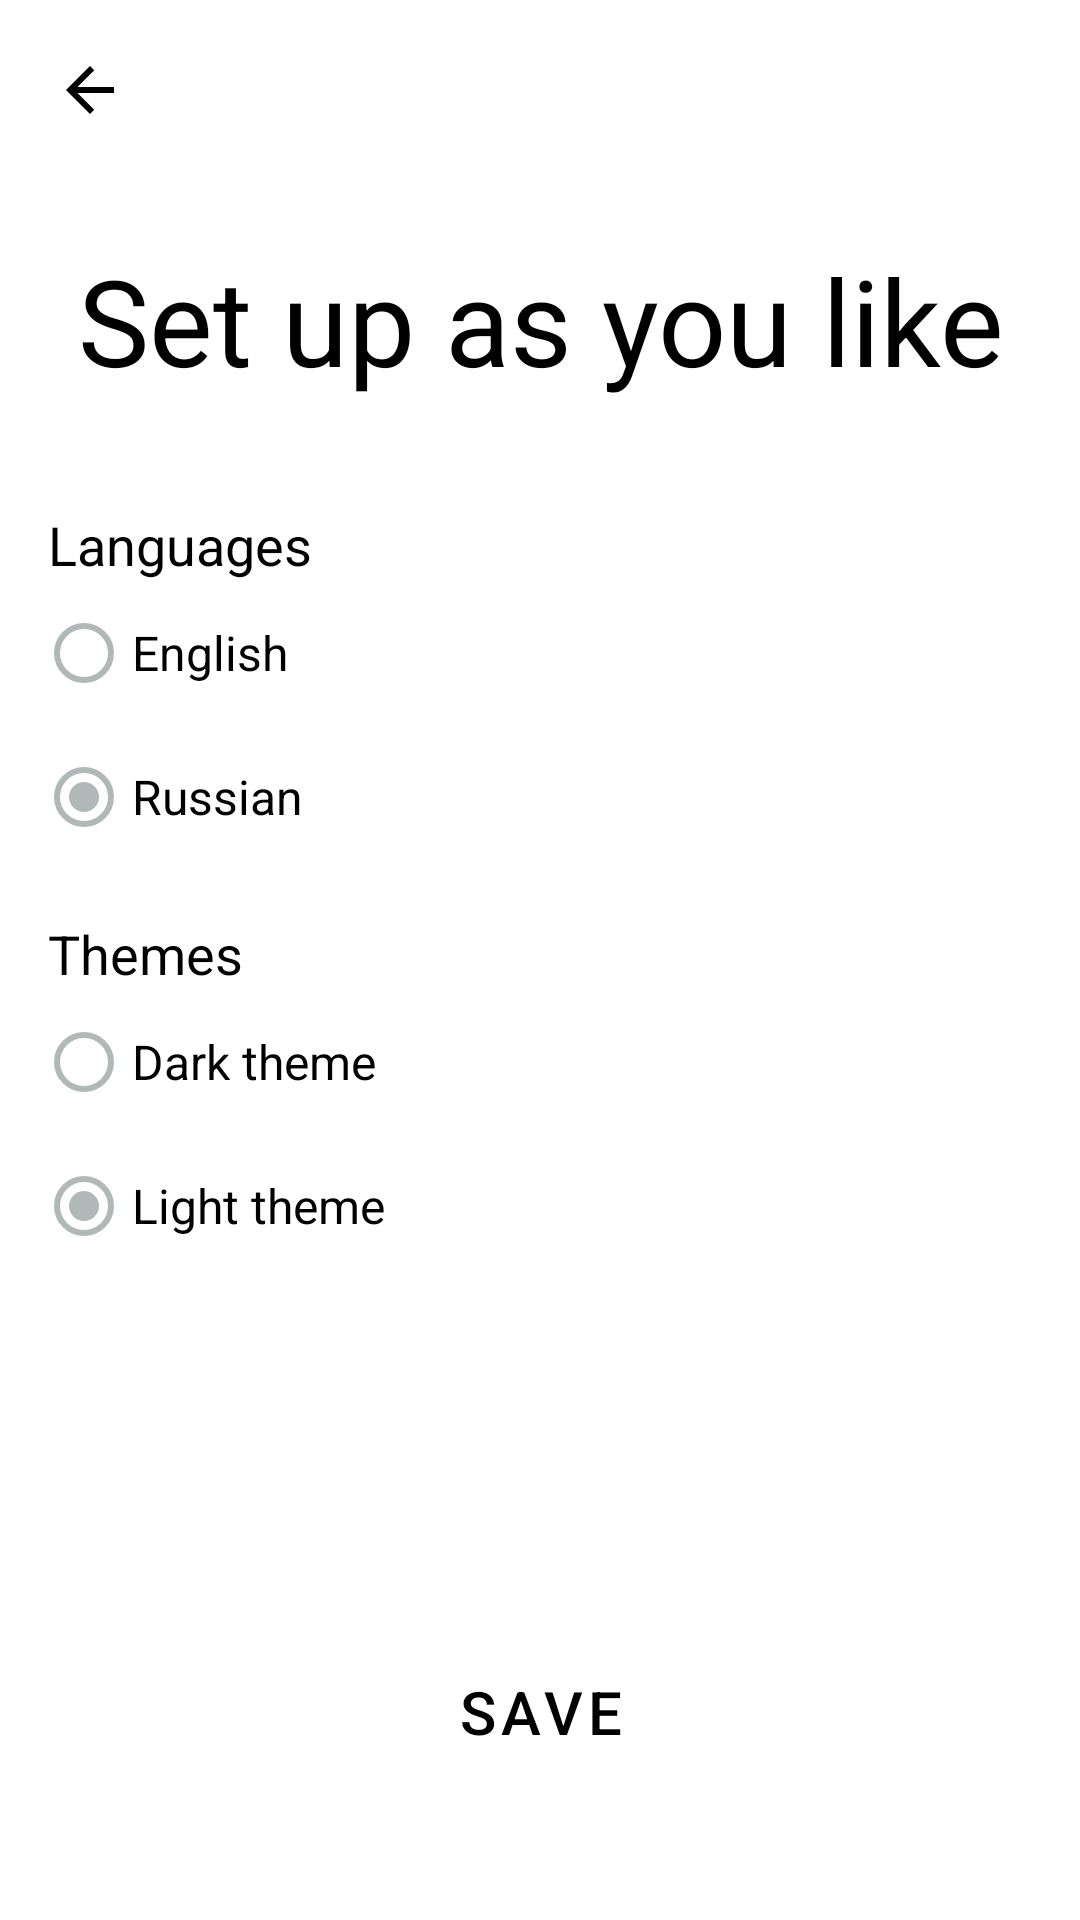

Reconstruct the res/layout file that produces this screen, plus the resources it refers to.
<!-- AndroidManifest.xml: application theme Theme.Map -->
<!-- res/layout/settings.xml -->
<?xml version="1.0" encoding="utf-8"?>
<androidx.constraintlayout.widget.ConstraintLayout xmlns:android="http://schemas.android.com/apk/res/android"
    android:layout_width="match_parent"
    android:layout_height="match_parent"
    android:id="@+id/settingsFragment"
    android:background="?attr/colorSecondary"
    xmlns:app="http://schemas.android.com/apk/res-auto">

    <androidx.constraintlayout.widget.ConstraintLayout
        android:layout_width="match_parent"
        android:layout_height="550dp"
        android:layout_gravity="bottom"
        android:background="?attr/colorSecondary"
        app:layout_constraintTop_toTopOf="parent">

        <ImageButton
            android:layout_width="60dp"
            android:layout_height="60dp"
            android:contentDescription="@string/back"
            android:background="?android:selectableItemBackground"
            app:srcCompat="@drawable/baseline_arrow_back_24"
            app:tint="?attr/colorOnPrimary"
            android:id="@+id/backMenu"
            android:layout_marginBottom="@dimen/common_spacing"
            app:layout_constraintStart_toStartOf="parent"
            app:layout_constraintTop_toTopOf="parent" />

        <TextView
            android:id="@+id/settings_title"
            android:layout_width="match_parent"
            android:layout_height="wrap_content"
            app:layout_constraintTop_toBottomOf="@+id/backMenu"
            app:layout_constraintStart_toStartOf="parent"
            android:textColor="?attr/colorOnPrimary"
            android:paddingBottom="20dp"
            android:paddingTop="20sp"
            android:gravity="center"
            android:textSize="40sp"
            android:text="@string/set_up_as_you_like"/>

        <TextView
            android:id="@+id/label_languages"
            android:layout_width="wrap_content"
            android:layout_height="wrap_content"
            android:textColor="?attr/colorOnPrimary"
            android:text="@string/languages"
            android:textSize="18sp"
            app:layout_constraintTop_toBottomOf="@id/settings_title"
            app:layout_constraintStart_toStartOf="parent"
            android:layout_margin="16dp" />

        <RadioGroup
            android:id="@+id/radio_group_languages"
            android:layout_width="match_parent"
            android:layout_height="wrap_content"
            android:orientation="vertical"
            android:layout_marginStart="12dp"

            app:layout_constraintTop_toBottomOf="@id/label_languages"
            app:layout_constraintStart_toStartOf="parent">

            <RadioButton
                android:id="@+id/radio_english"
                style="@style/Widget.App.RadioButton"
                android:layout_width="match_parent"
                android:layout_height="wrap_content"
                android:checked="true"
                android:enabled="true"
                android:text="@string/english"
                android:textSize="16sp"
                android:textColor="?attr/colorOnPrimary" />

            <RadioButton
                android:id="@+id/radio_russian"
                android:layout_width="match_parent"
                android:layout_height="wrap_content"
                style="@style/Widget.App.RadioButton"
                android:textSize="16sp"
                android:checked="true"
                android:enabled="true"
                android:textColor="?attr/colorOnPrimary"
                android:text="@string/russian" />

        </RadioGroup>

        <TextView
            android:id="@+id/label_themes"
            android:layout_width="wrap_content"
            android:layout_height="wrap_content"
            android:textColor="?attr/colorOnPrimary"
            android:text="@string/themes"
            android:textSize="18sp"
            app:layout_constraintTop_toBottomOf="@id/radio_group_languages"
            app:layout_constraintStart_toStartOf="parent"
            android:layout_margin="16dp" />

        <RadioGroup
            android:id="@+id/radio_group_themes"
            android:layout_width="match_parent"
            android:layout_height="wrap_content"
            android:orientation="vertical"
            android:layout_marginStart="12dp"
            app:layout_constraintTop_toBottomOf="@id/label_themes"
            app:layout_constraintStart_toStartOf="parent">

            <RadioButton
                android:id="@+id/radio_dark"
                android:layout_width="match_parent"
                android:layout_height="wrap_content"
                android:textSize="16sp"
                android:checked="true"
                android:enabled="true"
                style="@style/Widget.App.RadioButton"
                android:textColor="?attr/colorOnPrimary"
                android:text="@string/dark_theme" />

            <RadioButton
                android:id="@+id/radio_light"
                android:layout_width="match_parent"
                android:layout_height="wrap_content"
                android:textSize="16sp"
                android:checked="true"
                android:enabled="true"
                style="@style/Widget.App.RadioButton"
                android:textColor="?attr/colorOnPrimary"
                android:text="@string/light_theme" />

        </RadioGroup>

    </androidx.constraintlayout.widget.ConstraintLayout>


    <Button
        android:id="@+id/save_settings"
        style="@style/Widget.MaterialComponents.Button.OutlinedButton"
        android:layout_width="350dp"
        android:layout_height="wrap_content"
        android:layout_alignParentBottom="true"
        android:text="@string/save"
        android:textSize="20sp"
        android:textColor="?attr/colorOnPrimary"
        app:layout_constraintStart_toStartOf="parent"
        app:layout_constraintEnd_toEndOf="parent"
        app:layout_constraintBottom_toBottomOf="parent"
        app:cornerRadius="10dp"
        app:strokeColor="?attr/colorOnPrimary"
        app:strokeWidth="2dp"
        android:layout_marginBottom="40dp"
        android:paddingTop="16dp"
        android:paddingBottom="16dp"
        />



</androidx.constraintlayout.widget.ConstraintLayout>
<!-- resources referenced by this layout -->
<resources>
  <dimen name="common_spacing">16dp</dimen>
  <!-- drawable baseline_arrow_back_24 (drawable) -->
  <vector xmlns:android="http://schemas.android.com/apk/res/android"
      android:width="24dp"
      android:height="24dp"
      android:tint="#000000"
      android:viewportWidth="24"
      android:viewportHeight="24">
  
      <path
          android:fillColor="@android:color/white"
          android:pathData="M20,11H7.83l5.59,-5.59L12,4l-8,8 8,8 1.41,-1.41L7.83,13H20v-2z" />
  
  </vector>
  <string name="back">Back</string>
  <string name="dark_theme">Dark theme</string>
  <string name="english">English</string>
  <string name="languages">Languages</string>
  <string name="light_theme">Light theme</string>
  <string name="russian">Russian</string>
  <string name="save">Save</string>
  <string name="set_up_as_you_like">Set up as you like</string>
  <string name="themes">Themes</string>
  <style name="Widget.App.RadioButton" parent="Widget.Material3.CompoundButton.RadioButton">
          <item name="buttonTint">@color/grey</item>
              </style>
  <style name="Theme.Map" parent="Theme.MaterialComponents.DayNight.NoActionBar">
          <item name="colorPrimary">@color/white</item>
          <item name="colorPrimaryVariant">@color/teal_200</item>
          <item name="colorOnPrimary">@color/black</item>
  
          <item name="colorSecondary">@color/white</item>
          <item name="colorSecondaryVariant">@color/CadetBlue</item>
          <item name="colorOnSecondary">@color/black</item>
  
          <item name="colorControlNormal">@color/white</item>
      </style>
  <color name="grey">#b1b8b8</color>
  <color name="white">#FFFFFFFF</color>
  <color name="teal_200">#FF03DAC5</color>
  <color name="black">#FF000000</color>
  <color name="CadetBlue">#5F9EA0</color>
</resources>
